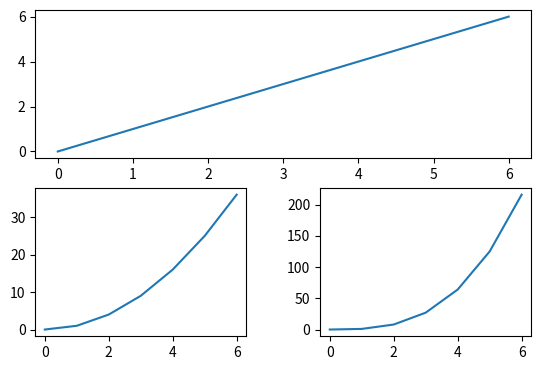

Source code (Python):
from matplotlib import pyplot as plt

x = range(7)
straight_line = [0, 1, 2, 3, 4, 5, 6]
parabola = [0, 1, 4, 9, 16, 25, 36]
cubic = [0, 1, 8, 27, 64, 125, 216]

plt.subplot(2,1,1)
plt.plot(x, straight_line)

plt.subplot(2,2,3)
plt.plot(x, parabola)

plt.subplot(2,2,4)
plt.plot(x, cubic)

plt.subplots_adjust(wspace=0.35, bottom=0.2)

plt.show()